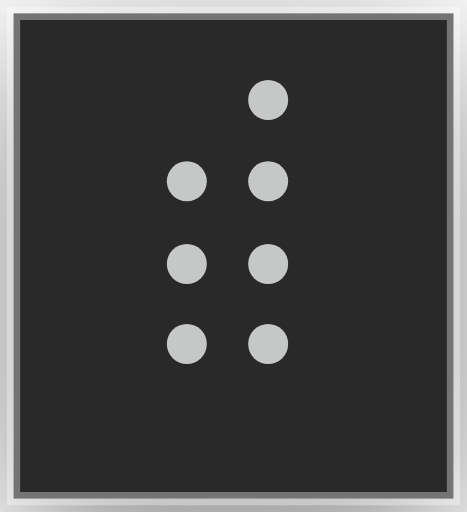
t = 0.00 s
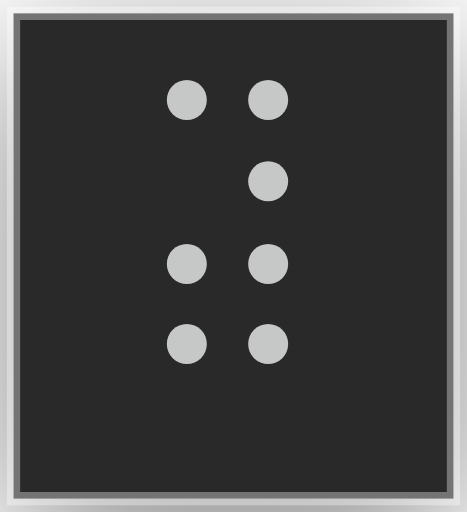
t = 0.10 s
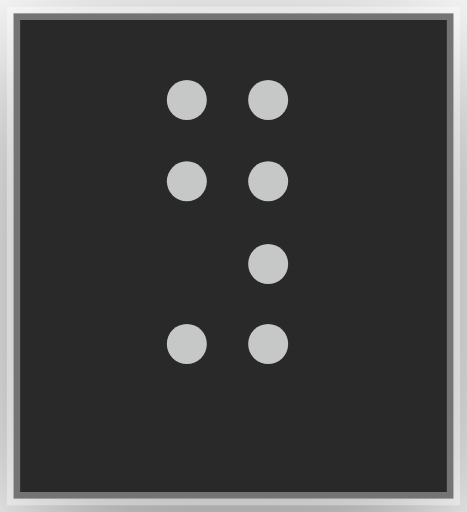
t = 0.22 s
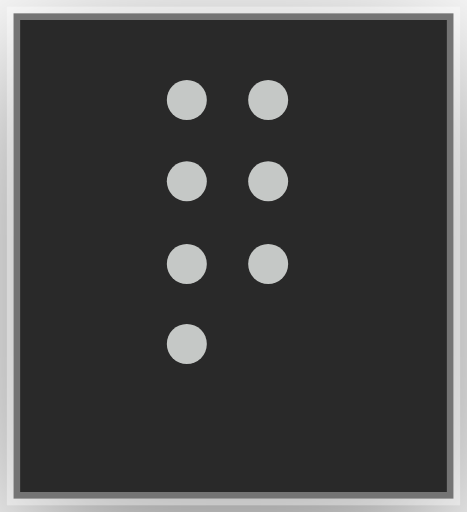
t = 0.32 s
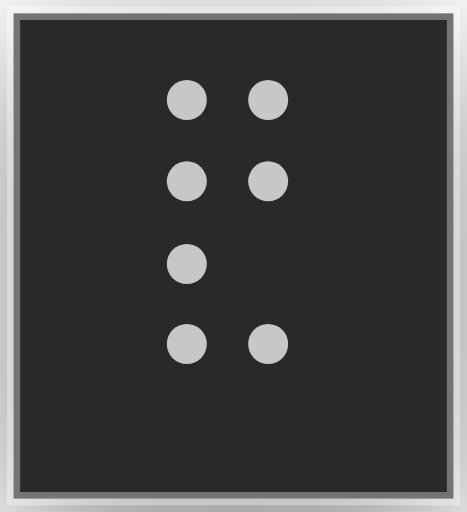
t = 0.42 s
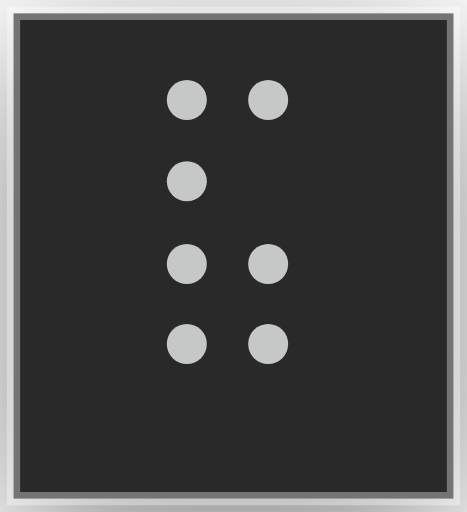
t = 0.54 s

The animated SVG that drew these frames (rendered in a browser with its animation timeline set to each time). Animation: 8 CSS @keyframes rules; one cycle of 0.64 s, repeats indefinitely.

<?xml version="1.0" encoding="UTF-8"?>
<svg viewBox="0 0 35 38.4" xmlns="http://www.w3.org/2000/svg">
<!-- @generated by Click Extra -->
<!-- @recording frames=8 period=0.64s digest=6f33efef960495b2 -->
<style>
    .spinner-dots2-matrix {
        font-family: 'Fira Code', 'Cascadia Code', Menlo, Consolas, monospace;
        font-size: 20px;
        line-height: 24.4px;
        font-variant-east-asian: full-width;
    }
    .spinner-dots2-title {
        font-size: 18px;
        font-weight: bold;
        font-family: 'Fira Code', 'Cascadia Code', Menlo, Consolas, monospace;
    }
    .spinner-dots2-r1 { fill: #c5c8c6 }
    @media (prefers-reduced-motion: no-preference) {
    @keyframes spinner-dots2-f0 { 0% { visibility: visible; opacity: 1; } 12.5% { visibility: hidden; opacity: 0; } }
    .spinner-dots2-f0 { animation: spinner-dots2-f0 0.64s step-end infinite; }
    @keyframes spinner-dots2-f1 { 0% { visibility: hidden; opacity: 0; } 12.5% { visibility: visible; opacity: 1; } 25% { visibility: hidden; opacity: 0; } }
    .spinner-dots2-f1 { animation: spinner-dots2-f1 0.64s step-end infinite; }
    @keyframes spinner-dots2-f2 { 0% { visibility: hidden; opacity: 0; } 25% { visibility: visible; opacity: 1; } 37.5% { visibility: hidden; opacity: 0; } }
    .spinner-dots2-f2 { animation: spinner-dots2-f2 0.64s step-end infinite; }
    @keyframes spinner-dots2-f3 { 0% { visibility: hidden; opacity: 0; } 37.5% { visibility: visible; opacity: 1; } 50% { visibility: hidden; opacity: 0; } }
    .spinner-dots2-f3 { animation: spinner-dots2-f3 0.64s step-end infinite; }
    @keyframes spinner-dots2-f4 { 0% { visibility: hidden; opacity: 0; } 50% { visibility: visible; opacity: 1; } 62.5% { visibility: hidden; opacity: 0; } }
    .spinner-dots2-f4 { animation: spinner-dots2-f4 0.64s step-end infinite; }
    @keyframes spinner-dots2-f5 { 0% { visibility: hidden; opacity: 0; } 62.5% { visibility: visible; opacity: 1; } 75% { visibility: hidden; opacity: 0; } }
    .spinner-dots2-f5 { animation: spinner-dots2-f5 0.64s step-end infinite; }
    @keyframes spinner-dots2-f6 { 0% { visibility: hidden; opacity: 0; } 75% { visibility: visible; opacity: 1; } 87.5% { visibility: hidden; opacity: 0; } }
    .spinner-dots2-f6 { animation: spinner-dots2-f6 0.64s step-end infinite; }
    @keyframes spinner-dots2-f7 { 0% { visibility: hidden; opacity: 0; } 87.5% { visibility: visible; opacity: 1; } 100% { visibility: hidden; opacity: 0; } }
    .spinner-dots2-f7 { animation: spinner-dots2-f7 0.64s step-end infinite; }
    }
</style>
<defs><clipPath id="spinner-dots2-clip"><rect x="11" y="3" width="12.2" height="24.4"/></clipPath><filter id="spinner-dots2-shadow" x="-50%" y="-50%" width="200%" height="200%"><feGaussianBlur in="SourceAlpha" stdDeviation="6"/><feOffset dx="0" dy="3" result="cast"/><feFlood flood-color="rgba(0,0,0,0.5)"/><feComposite in2="cast" operator="in" result="shadow"/><feComposite in="shadow" in2="SourceAlpha" operator="out"/></filter></defs>
<rect filter="url(#spinner-dots2-shadow)" x="1" y="1" width="33" height="36.4" rx="0"/>
<rect fill="#292929" stroke="rgba(255,255,255,0.35)" stroke-width="1" x="1" y="1" width="33" height="36.4" rx="0"/>
<g clip-path="url(#spinner-dots2-clip)"><g transform="translate(11, 3)"><g class="spinner-dots2-f0" visibility="hidden" opacity="0"><g class="spinner-dots2-matrix" font-family="monospace" font-size="20" fill="#c5c8c6"><g fill="#c5c8c6"><circle cx="3" cy="10.6" r="1.5"/><circle cx="3" cy="16.8" r="1.5"/><circle cx="9.1" cy="4.5" r="1.5"/><circle cx="9.1" cy="10.6" r="1.5"/><circle cx="9.1" cy="16.8" r="1.5"/><circle cx="3" cy="22.8" r="1.5"/><circle cx="9.1" cy="22.8" r="1.5"/></g><text class="spinner-dots2-r1" x="0" textLength="12.2" y="20" fill-opacity="0">⣾</text></g></g><g class="spinner-dots2-f1" visibility="hidden" opacity="0"><g class="spinner-dots2-matrix" font-family="monospace" font-size="20" fill="#c5c8c6"><g fill="#c5c8c6"><circle cx="3" cy="4.5" r="1.5"/><circle cx="3" cy="16.8" r="1.5"/><circle cx="9.1" cy="4.5" r="1.5"/><circle cx="9.1" cy="10.6" r="1.5"/><circle cx="9.1" cy="16.8" r="1.5"/><circle cx="3" cy="22.8" r="1.5"/><circle cx="9.1" cy="22.8" r="1.5"/></g><text class="spinner-dots2-r1" x="0" textLength="12.2" y="20" fill-opacity="0">⣽</text></g></g><g class="spinner-dots2-f2" visibility="hidden" opacity="0"><g class="spinner-dots2-matrix" font-family="monospace" font-size="20" fill="#c5c8c6"><g fill="#c5c8c6"><circle cx="3" cy="4.5" r="1.5"/><circle cx="3" cy="10.6" r="1.5"/><circle cx="9.1" cy="4.5" r="1.5"/><circle cx="9.1" cy="10.6" r="1.5"/><circle cx="9.1" cy="16.8" r="1.5"/><circle cx="3" cy="22.8" r="1.5"/><circle cx="9.1" cy="22.8" r="1.5"/></g><text class="spinner-dots2-r1" x="0" textLength="12.2" y="20" fill-opacity="0">⣻</text></g></g><g class="spinner-dots2-f3" visibility="hidden" opacity="0"><g class="spinner-dots2-matrix" font-family="monospace" font-size="20" fill="#c5c8c6"><g fill="#c5c8c6"><circle cx="3" cy="4.5" r="1.5"/><circle cx="3" cy="10.6" r="1.5"/><circle cx="3" cy="16.8" r="1.5"/><circle cx="9.1" cy="4.5" r="1.5"/><circle cx="9.1" cy="10.6" r="1.5"/><circle cx="9.1" cy="16.8" r="1.5"/><circle cx="9.1" cy="22.8" r="1.5"/></g><text class="spinner-dots2-r1" x="0" textLength="12.2" y="20" fill-opacity="0">⢿</text></g></g><g class="spinner-dots2-f4" visibility="hidden" opacity="0"><g class="spinner-dots2-matrix" font-family="monospace" font-size="20" fill="#c5c8c6"><g fill="#c5c8c6"><circle cx="3" cy="4.5" r="1.5"/><circle cx="3" cy="10.6" r="1.5"/><circle cx="3" cy="16.8" r="1.5"/><circle cx="9.1" cy="4.5" r="1.5"/><circle cx="9.1" cy="10.6" r="1.5"/><circle cx="9.1" cy="16.8" r="1.5"/><circle cx="3" cy="22.8" r="1.5"/></g><text class="spinner-dots2-r1" x="0" textLength="12.2" y="20" fill-opacity="0">⡿</text></g></g><g class="spinner-dots2-f5" visibility="hidden" opacity="0"><g class="spinner-dots2-matrix" font-family="monospace" font-size="20" fill="#c5c8c6"><g fill="#c5c8c6"><circle cx="3" cy="4.5" r="1.5"/><circle cx="3" cy="10.6" r="1.5"/><circle cx="3" cy="16.8" r="1.5"/><circle cx="9.1" cy="4.5" r="1.5"/><circle cx="9.1" cy="10.6" r="1.5"/><circle cx="3" cy="22.8" r="1.5"/><circle cx="9.1" cy="22.8" r="1.5"/></g><text class="spinner-dots2-r1" x="0" textLength="12.2" y="20" fill-opacity="0">⣟</text></g></g><g class="spinner-dots2-f6" visibility="hidden" opacity="0"><g class="spinner-dots2-matrix" font-family="monospace" font-size="20" fill="#c5c8c6"><g fill="#c5c8c6"><circle cx="3" cy="4.5" r="1.5"/><circle cx="3" cy="10.6" r="1.5"/><circle cx="3" cy="16.8" r="1.5"/><circle cx="9.1" cy="4.5" r="1.5"/><circle cx="9.1" cy="16.8" r="1.5"/><circle cx="3" cy="22.8" r="1.5"/><circle cx="9.1" cy="22.8" r="1.5"/></g><text class="spinner-dots2-r1" x="0" textLength="12.2" y="20" fill-opacity="0">⣯</text></g></g><g class="spinner-dots2-f7"><g class="spinner-dots2-matrix" font-family="monospace" font-size="20" fill="#c5c8c6"><g fill="#c5c8c6"><circle cx="3" cy="4.5" r="1.5"/><circle cx="3" cy="10.6" r="1.5"/><circle cx="3" cy="16.8" r="1.5"/><circle cx="9.1" cy="10.6" r="1.5"/><circle cx="9.1" cy="16.8" r="1.5"/><circle cx="3" cy="22.8" r="1.5"/><circle cx="9.1" cy="22.8" r="1.5"/></g><text class="spinner-dots2-r1" x="0" textLength="12.2" y="20" fill-opacity="0">⣷</text></g></g></g></g>
</svg>
